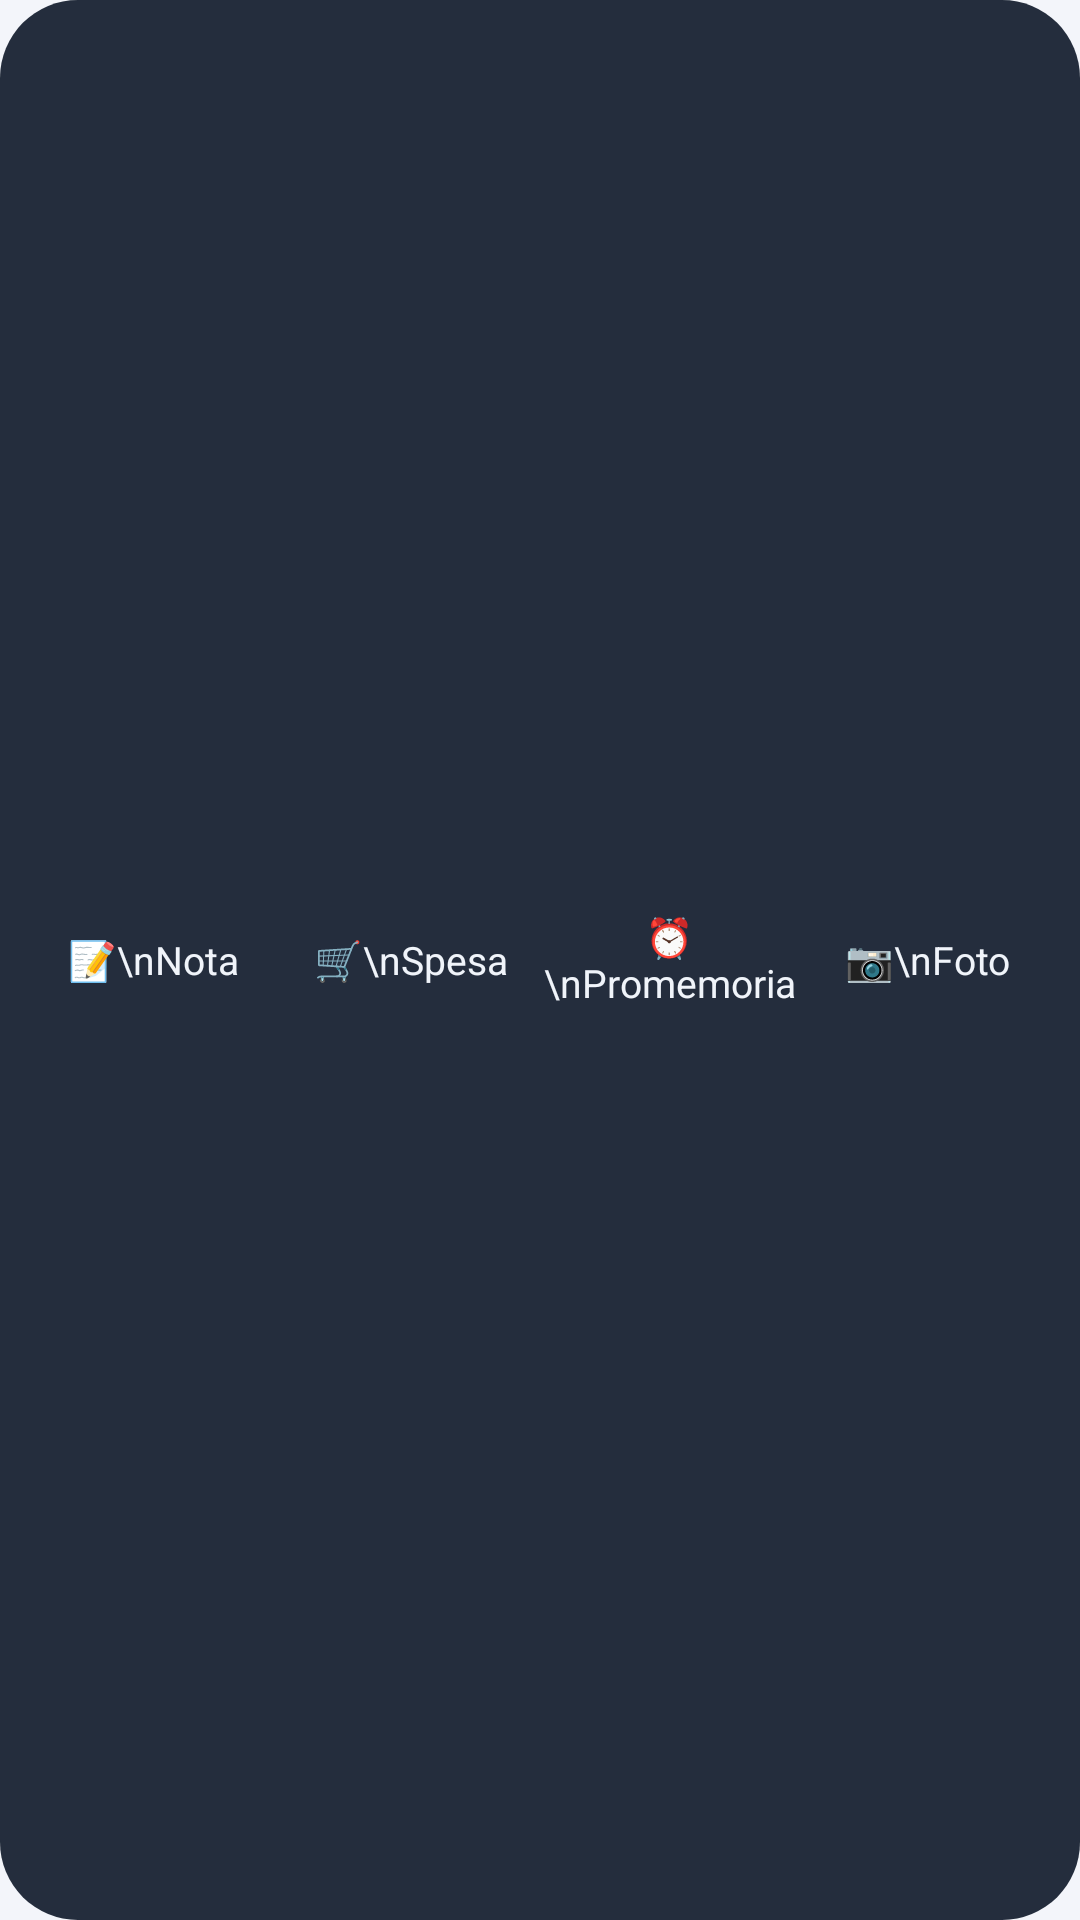

This screen was rendered from an Android layout file. Write that file and the resources it references.
<!-- AndroidManifest.xml: application theme Theme.WebLauncher -->
<!-- res/layout/widget_quick.xml -->
<?xml version="1.0" encoding="utf-8"?>
<LinearLayout xmlns:android="http://schemas.android.com/apk/res/android"
    android:id="@+id/qRoot" android:layout_width="match_parent" android:layout_height="match_parent"
    android:background="@drawable/bg_widget" android:orientation="horizontal" android:gravity="center" android:padding="8dp">
    <TextView android:id="@+id/qNote" style="@style/WidgetButton" android:text="📝\nNota" />
    <TextView android:id="@+id/qShop" style="@style/WidgetButton" android:text="🛒\nSpesa" />
    <TextView android:id="@+id/qRem" style="@style/WidgetButton" android:text="⏰\nPromemoria" />
    <TextView android:id="@+id/qScan" style="@style/WidgetButton" android:text="📷\nFoto" />
</LinearLayout>
<!-- resources referenced by this layout -->
<resources>
  <!-- drawable bg_widget (drawable) -->
  <?xml version="1.0" encoding="utf-8"?>
  <shape xmlns:android="http://schemas.android.com/apk/res/android" android:shape="rectangle">
      <solid android:color="#F21A2333" />
      <corners android:radius="26dp" />
  </shape>
  <style name="WidgetButton">
          <item name="android:layout_width">0dp</item>
          <item name="android:layout_height">match_parent</item>
          <item name="android:layout_weight">1</item>
          <item name="android:gravity">center</item>
          <item name="android:textColor">#FFF0F4FA</item>
          <item name="android:textSize">13sp</item>
      </style>
  <style name="Theme.WebLauncher" parent="Theme.Material3.DayNight.NoActionBar">
          <item name="colorPrimary">@color/accent</item>
          <item name="colorOnPrimary">@android:color/white</item>
          <item name="colorSecondary">@color/accent</item>
          <item name="android:statusBarColor">@color/bg</item>
          <item name="android:navigationBarColor">@color/bg</item>
          <item name="android:windowBackground">@color/bg</item>
          <item name="android:colorBackground">@color/bg</item>
          <item name="android:forceDarkAllowed">false</item>
          <item name="colorSurface">@color/bg_elevated</item>
          <item name="colorOnSurface">@color/text</item>
          <item name="android:textColorPrimary">@color/text</item>
          <item name="android:textColorSecondary">@color/text_muted</item>
          <item name="android:textColorHint">@color/hint_neutral</item>
          <item name="android:editTextColor">@color/text</item>
          
          <item name="colorSurfaceContainerLowest">@color/bg_elevated</item>
          <item name="colorSurfaceContainerLow">@color/bg_elevated</item>
          <item name="colorSurfaceContainer">@color/bg_elevated</item>
          <item name="colorSurfaceContainerHigh">@color/bg_elevated</item>
          <item name="colorSurfaceContainerHighest">@color/bg_elevated</item>
          <item name="colorOnSurfaceVariant">@color/text_muted</item>
      </style>
  <color name="accent">#3D6EF5</color>
  <color name="bg">#F3F5FA</color>
  <color name="bg_elevated">#FFFFFF</color>
  <color name="text">#121826</color>
  <color name="text_muted">#5C6B82</color>
  <color name="hint_neutral">#7C8799</color>
</resources>
